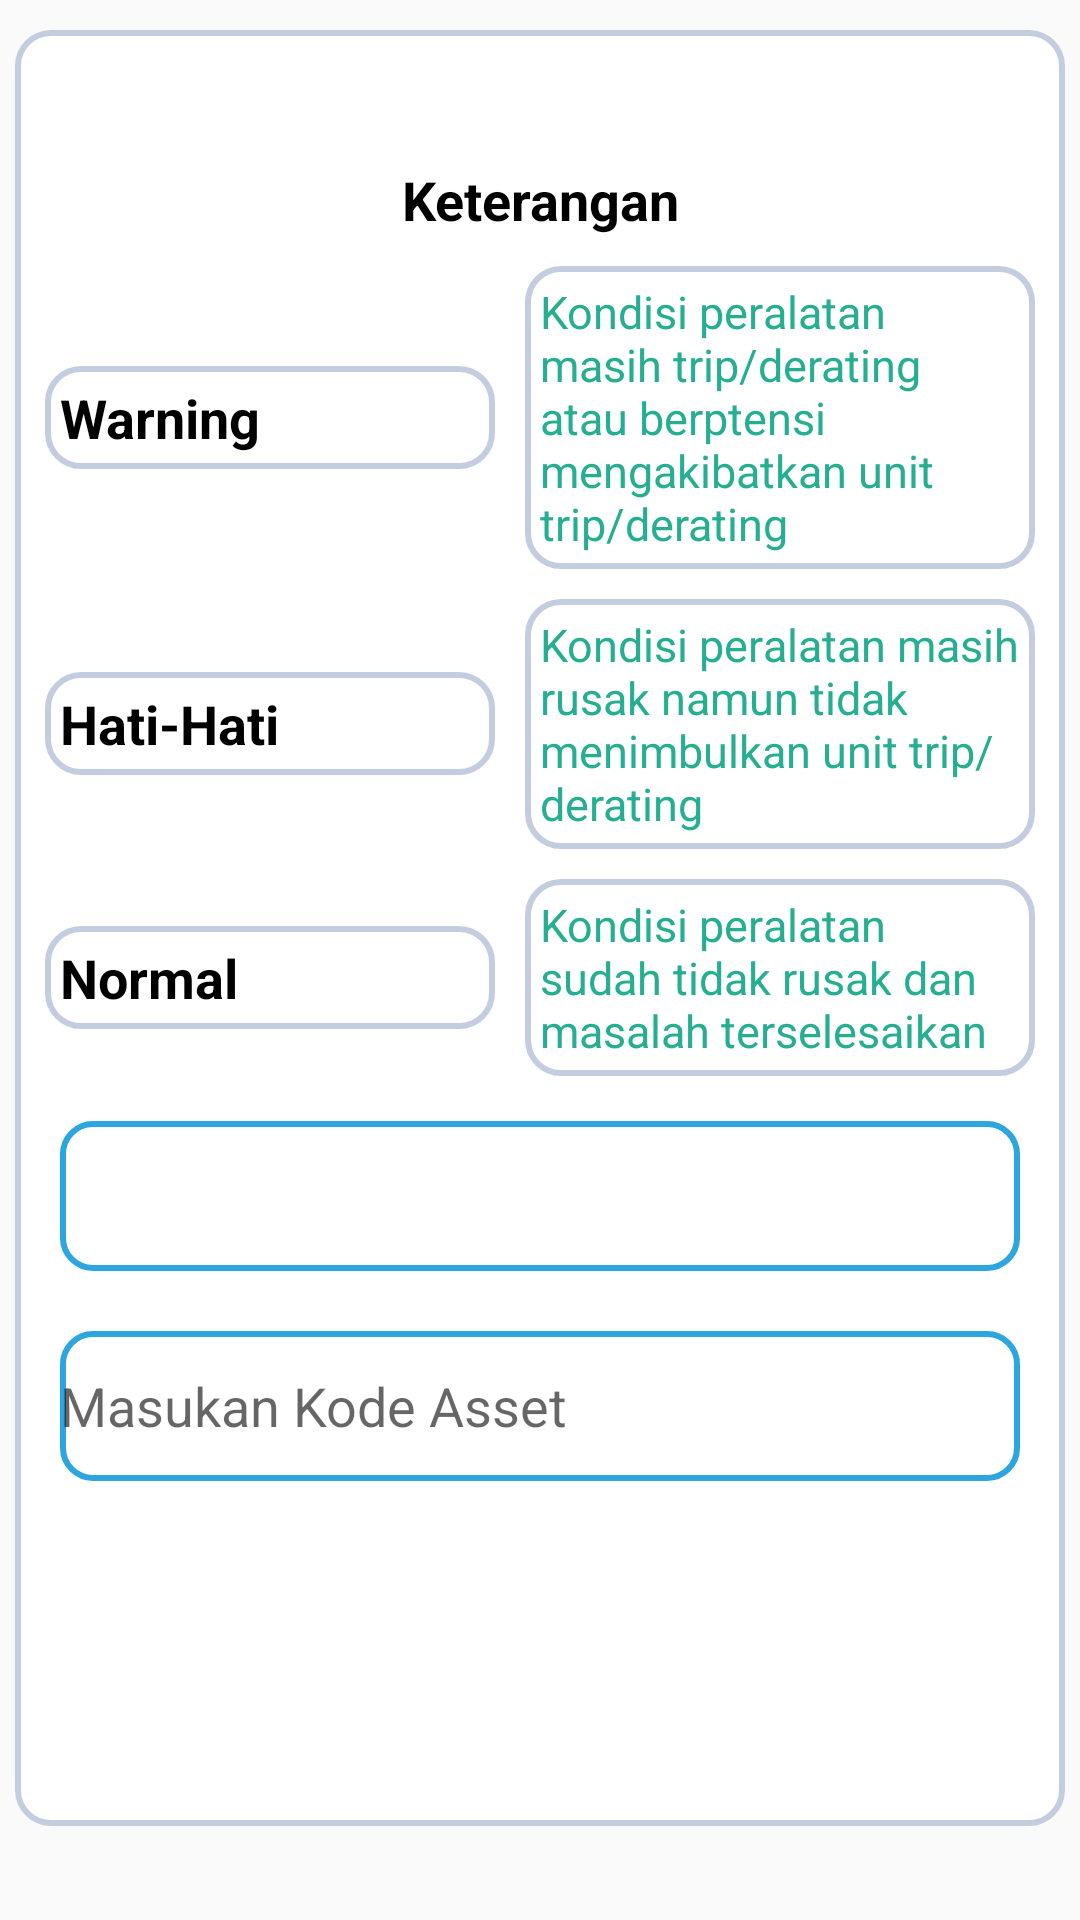

Reconstruct the res/layout file that produces this screen, plus the resources it refers to.
<!-- AndroidManifest.xml: application theme Theme.PLN -->
<!-- res/layout/activity_menu__monitoring_aset.xml -->
<?xml version="1.0" encoding="utf-8"?>
<androidx.core.widget.NestedScrollView
    xmlns:android="http://schemas.android.com/apk/res/android"
    xmlns:app="http://schemas.android.com/apk/res-auto"
    xmlns:tools="http://schemas.android.com/tools"
    android:layout_width="match_parent"
    android:layout_height="match_parent"
    tools:context=".Features.Menu_MonitoringAset">
    <LinearLayout
        android:id="@+id/FromAddaseet"
        android:layout_width="match_parent"
        android:layout_height="match_parent"
        android:orientation="vertical">
        <LinearLayout
            android:layout_marginBottom="1dp"
            android:layout_marginTop="10dp"
            android:layout_marginRight="5dp"
            android:layout_marginLeft="5dp"
            android:background="@drawable/linear"
            android:layout_width="match_parent"
            android:layout_height="match_parent"
            android:orientation="vertical">
            <TextView
                android:layout_marginLeft="5dp"
                android:layout_marginRight="5dp"
                android:layout_marginTop="5dp"
                android:layout_marginBottom="5dp"
                android:id="@+id/Title_monitoring"
                android:layout_gravity="center"
                android:gravity="center"
                android:textSize="18dp"
                android:textStyle="bold"
                android:textColor="@color/black"
                android:layout_width="match_parent"
                android:layout_height="wrap_content"/>
            <TextView
                android:id="@+id/keterangan"
                android:layout_gravity="center"
                android:gravity="center"
                android:textSize="18dp"
                android:textStyle="bold"
                android:text="Keterangan"
                android:textColor="@color/black"
                android:layout_width="match_parent"
                android:layout_height="wrap_content"
                android:layout_marginLeft="5dp"
                android:layout_marginRight="5dp"
                android:layout_marginTop="5dp"
                android:layout_marginBottom="5dp"/>
            <LinearLayout
                android:orientation="horizontal"
                android:layout_width="match_parent"
                android:layout_height="wrap_content">
                <TextView
                    android:id="@+id/warning"
                    android:background="@drawable/linear"
                    android:layout_gravity="center"
                    android:gravity="left"
                    android:textSize="18dp"
                    android:textStyle="bold"
                    android:text="Warning"
                    android:textColor="@color/black"
                    android:layout_width="150dp"
                    android:layout_height="wrap_content"
                    android:layout_marginLeft="5dp"
                    android:layout_marginRight="5dp"
                    android:layout_marginTop="5dp"
                    android:layout_marginBottom="5dp"/>
                <TextView
                    android:id="@+id/valuewarning"
                    android:background="@drawable/linear"
                    android:layout_gravity="center"
                    android:gravity="left"
                    android:textSize="15dp"
                    android:textStyle="normal"
                    android:text="Kondisi peralatan masih trip/derating atau berptensi mengakibatkan unit trip/derating"
                    android:textColor="@color/btn_login"
                    android:layout_width="match_parent"
                    android:layout_height="wrap_content"
                    android:layout_marginLeft="5dp"
                    android:layout_marginRight="5dp"
                    android:layout_marginTop="5dp"
                    android:layout_marginBottom="5dp"/>
            </LinearLayout>
            <LinearLayout
                android:orientation="horizontal"
                android:layout_width="match_parent"
                android:layout_height="wrap_content">
                <TextView
                    android:id="@+id/hatihati"
                    android:background="@drawable/linear"
                    android:layout_gravity="center"
                    android:gravity="left"
                    android:textSize="18dp"
                    android:textStyle="bold"
                    android:text="Hati-Hati"
                    android:textColor="@color/black"
                    android:layout_width="150dp"
                    android:layout_height="wrap_content"
                    android:layout_marginLeft="5dp"
                    android:layout_marginRight="5dp"
                    android:layout_marginTop="5dp"
                    android:layout_marginBottom="5dp"/>
                <TextView
                    android:id="@+id/valuehatihati"
                    android:background="@drawable/linear"
                    android:layout_gravity="center"
                    android:gravity="left"
                    android:textSize="15dp"
                    android:textStyle="normal"
                    android:text="Kondisi peralatan masih rusak namun tidak menimbulkan unit trip/derating"
                    android:textColor="@color/btn_login"
                    android:layout_width="match_parent"
                    android:layout_height="wrap_content"
                    android:layout_marginLeft="5dp"
                    android:layout_marginRight="5dp"
                    android:layout_marginTop="5dp"
                    android:layout_marginBottom="5dp"/>
            </LinearLayout>
            <LinearLayout
                android:orientation="horizontal"
                android:layout_width="match_parent"
                android:layout_height="wrap_content">
                <TextView
                    android:id="@+id/normal"
                    android:background="@drawable/linear"
                    android:layout_width="150dp"
                    android:layout_height="wrap_content"
                    android:layout_gravity="center"
                    android:layout_marginLeft="5dp"
                    android:layout_marginTop="5dp"
                    android:layout_marginRight="5dp"
                    android:layout_marginBottom="5dp"
                    android:gravity="left"
                    android:text="Normal"
                    android:textColor="@color/black"
                    android:textSize="18dp"
                    android:textStyle="bold" />
                <TextView
                    android:id="@+id/valuenormal"
                    android:background="@drawable/linear"
                    android:layout_gravity="center"
                    android:gravity="left"
                    android:textSize="15dp"
                    android:textStyle="normal"
                    android:text="Kondisi peralatan sudah tidak rusak dan masalah terselesaikan"
                    android:textColor="@color/btn_login"
                    android:layout_width="match_parent"
                    android:layout_height="wrap_content"
                    android:layout_marginLeft="5dp"
                    android:layout_marginRight="5dp"
                    android:layout_marginTop="5dp"
                    android:layout_marginBottom="5dp"/>
            </LinearLayout>
            <Spinner
                android:background="@drawable/rounded_edittext"
                android:layout_marginTop="10dp"
                android:layout_marginRight="10dp"
                android:layout_marginLeft="10dp"
                android:layout_marginBottom="10dp"
                android:id="@+id/status"
                android:hint="@string/masukan_kode_asset"
                android:layout_width="match_parent"
                android:layout_height="50dp"/>
            <EditText
                android:background="@drawable/rounded_edittext"
                android:layout_marginTop="10dp"
                android:layout_marginRight="10dp"
                android:layout_marginLeft="10dp"
                android:layout_marginBottom="10dp"
                android:id="@+id/cariasset"
                android:hint="@string/masukan_kode_asset"
                android:layout_width="match_parent"
                android:layout_height="50dp"/>
            <Button
                android:onClick="carimonitoring"
                android:id="@+id/Btncari"
                android:textColor="@color/white"
                android:text="Cari"
                android:background="@drawable/btn"
                android:layout_marginLeft="10dp"
                android:layout_marginBottom="10dp"
                android:layout_width="200dp"
                android:layout_height="50dp"/>
            <androidx.recyclerview.widget.RecyclerView
                android:layout_marginTop="20sp"
                android:layout_marginBottom="20sp"
                android:layout_marginLeft="10dp"
                android:layout_marginRight="10dp"
                android:id="@+id/List_monitoring"
                android:layout_width="match_parent"
                android:layout_height="match_parent"/>
        </LinearLayout>
    </LinearLayout>

</androidx.core.widget.NestedScrollView>
<!-- resources referenced by this layout -->
<resources>
  <color name="black">#FF000000</color>
  <color name="btn_login">#26ae90</color>
  <color name="white">#FFFFFFFF</color>
  <!-- drawable linear (drawable) -->
  <shape
      xmlns:android="http://schemas.android.com/apk/res/android"
      android:shape="rectangle"   >
      <solid
          android:color="@color/white" >
      </solid>
      <stroke
          android:width="2dp"
          android:color="#C4CDE0" >
      </stroke>
      <padding
          android:left="5dp"
          android:top="5dp"
          android:right="5dp"
          android:bottom="5dp"    >
      </padding>
      <corners
          android:radius="11dp"   >
      </corners>
  </shape>
  <!-- drawable rounded_edittext (drawable) -->
  <?xml version="1.0" encoding="utf-8"?>
  <shape xmlns:android="http://schemas.android.com/apk/res/android" >
  
      <solid android:color="#FFFFFF" />
  
      <stroke
          android:width="2dp"
          android:color="@color/bg_login" />
      <corners
          android:radius="10dp" />
  
  </shape>
  <string name="masukan_kode_asset">Masukan Kode Asset</string>
  <style name="Theme.PLN" parent="Theme.AppCompat.DayNight.NoActionBar">
          
          <item name="colorPrimary">@color/purple_500</item>
          <item name="colorPrimaryVariant">@color/purple_700</item>
          <item name="colorOnPrimary">@color/white</item>
          
          <item name="colorSecondary">@color/teal_200</item>
          <item name="colorSecondaryVariant">@color/teal_700</item>
          <item name="colorOnSecondary">@color/black</item>
          
          <item name="android:statusBarColor" tools:targetApi="l">?attr/colorPrimaryVariant</item>
          
      </style>
  <color name="bg_login">#2da5de</color>
  <color name="purple_500">#FF6200EE</color>
  <color name="purple_700">#FF3700B3</color>
  <color name="teal_200">#FF03DAC5</color>
  <color name="teal_700">#FF018786</color>
</resources>
